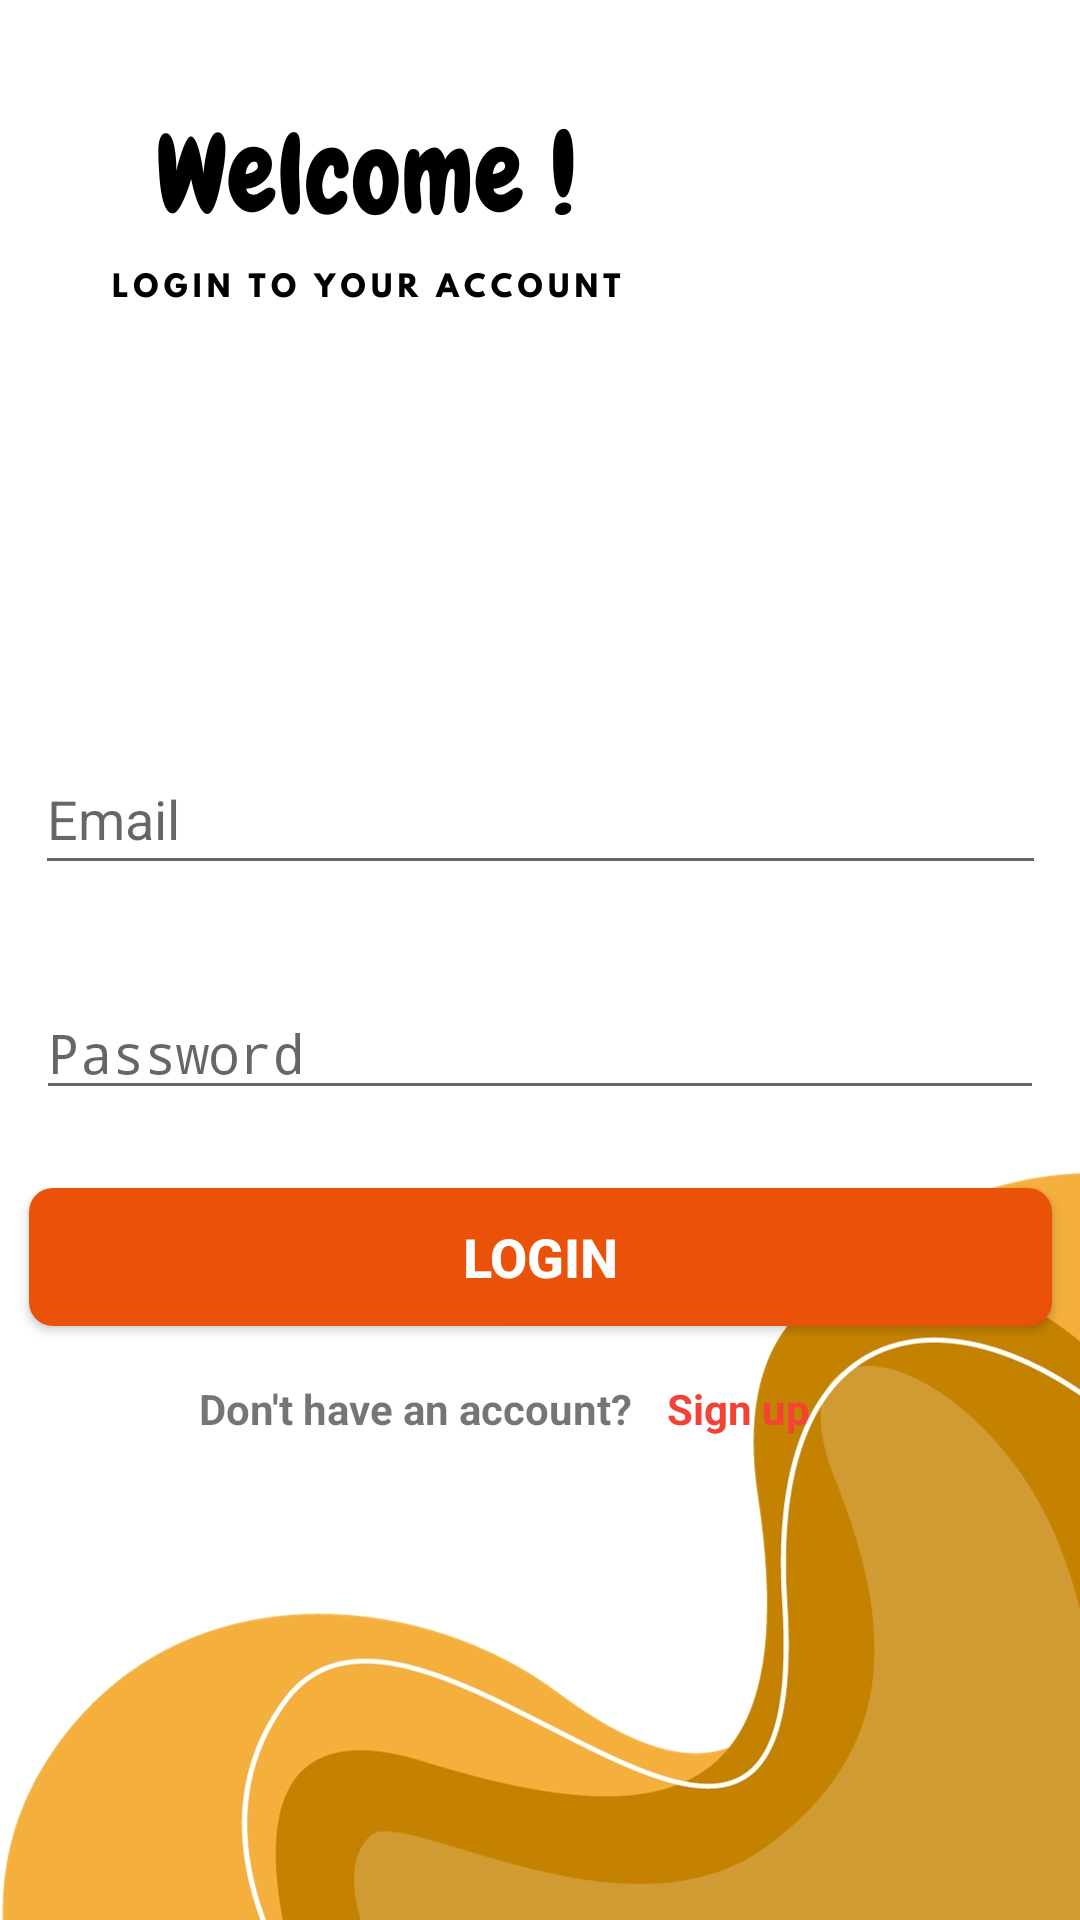

Write the Android layout XML for this screen, with the resource values it uses.
<!-- AndroidManifest.xml: activity theme LoginTheme -->
<!-- res/layout/activity_login.xml -->
<?xml version="1.0" encoding="utf-8"?>
<androidx.constraintlayout.widget.ConstraintLayout xmlns:android="http://schemas.android.com/apk/res/android"
    xmlns:app="http://schemas.android.com/apk/res-auto"
    xmlns:tools="http://schemas.android.com/tools"
    android:layout_width="match_parent"
    android:layout_height="match_parent"
    tools:context=".activities.LoginActivity">

    <ImageView
        android:id="@+id/imageView3"
        android:layout_width="match_parent"
        android:layout_height="match_parent"
        android:background="@drawable/login"
        app:layout_constraintBottom_toBottomOf="parent"
        app:layout_constraintStart_toStartOf="parent" />

    <Button
        android:id="@+id/login"
        android:layout_width="341dp"
        android:layout_height="46dp"
        android:layout_marginTop="396dp"
        android:background="@drawable/get_started_btn_bg"
        android:text="@string/Login"
        android:textColor="#FEFEFE"
        android:textSize="18sp"
        android:textStyle="bold"
        app:layout_constraintEnd_toEndOf="parent"
        app:layout_constraintStart_toStartOf="parent"
        app:layout_constraintTop_toTopOf="@+id/imageView3" />

    <EditText
        android:id="@+id/editTextTextEmailAddress"
        android:layout_width="337dp"
        android:layout_height="47dp"
        android:layout_marginTop="248dp"
        android:ems="10"
        android:hint="Email"
        android:inputType="textEmailAddress"
        app:layout_constraintEnd_toEndOf="parent"
        app:layout_constraintStart_toStartOf="parent"
        app:layout_constraintTop_toTopOf="@+id/imageView3" />

    <EditText
        android:id="@+id/editTextTextPassword"
        android:layout_width="336dp"
        android:layout_height="39dp"
        android:layout_marginTop="36dp"
        android:ems="10"
        android:hint="Password"
        android:inputType="textPassword"
        app:layout_constraintEnd_toEndOf="parent"
        app:layout_constraintStart_toStartOf="parent"
        app:layout_constraintTop_toBottomOf="@+id/editTextTextEmailAddress" />

    <TextView
        android:id="@+id/textView"
        android:layout_width="154dp"
        android:layout_height="24dp"
        android:layout_marginStart="92dp"
        android:layout_marginTop="460dp"
        android:layout_marginEnd="1dp"
        android:text="Don't have an account? "
        android:textStyle="bold"
        app:layout_constraintEnd_toStartOf="@+id/textView2"
        app:layout_constraintStart_toStartOf="parent"
        app:layout_constraintTop_toTopOf="parent" />

    <TextView
        android:id="@+id/textView2"
        android:layout_width="wrap_content"
        android:layout_height="wrap_content"
        android:layout_marginStart="1dp"
        android:layout_marginTop="460dp"
        android:layout_marginEnd="116dp"
        android:text="@string/SignUp"
        android:textColor="#F44336"
        android:textStyle="bold"
        app:layout_constraintEnd_toEndOf="parent"
        app:layout_constraintStart_toEndOf="@+id/textView"
        app:layout_constraintTop_toTopOf="parent" />


</androidx.constraintlayout.widget.ConstraintLayout>
<!-- resources referenced by this layout -->
<resources>
  <!-- drawable get_started_btn_bg (drawable) -->
  <shape xmlns:android="http://schemas.android.com/apk/res/android">
      <solid android:color="#EA5109" /> 
      <corners android:radius="8dp" /> 
  </shape>
  <!-- drawable login: jpg bitmap (drawable, 134806 bytes) -->
  <string name="Login">Login</string>
  <string name="SignUp">Sign up</string>
  <style name="LoginTheme" parent="Base.Theme.PizzaDeliveryApp">
          <item name="android:statusBarColor">@color/LoginStatusBarColor</item>
      </style>
  <style name="Base.Theme.PizzaDeliveryApp" parent="Theme.AppCompat.Light.NoActionBar">
          
          
          <item name="colorControlActivated">#FF5722</item>
      </style>
  <color name="LoginStatusBarColor">#F4AE3D</color>
</resources>
